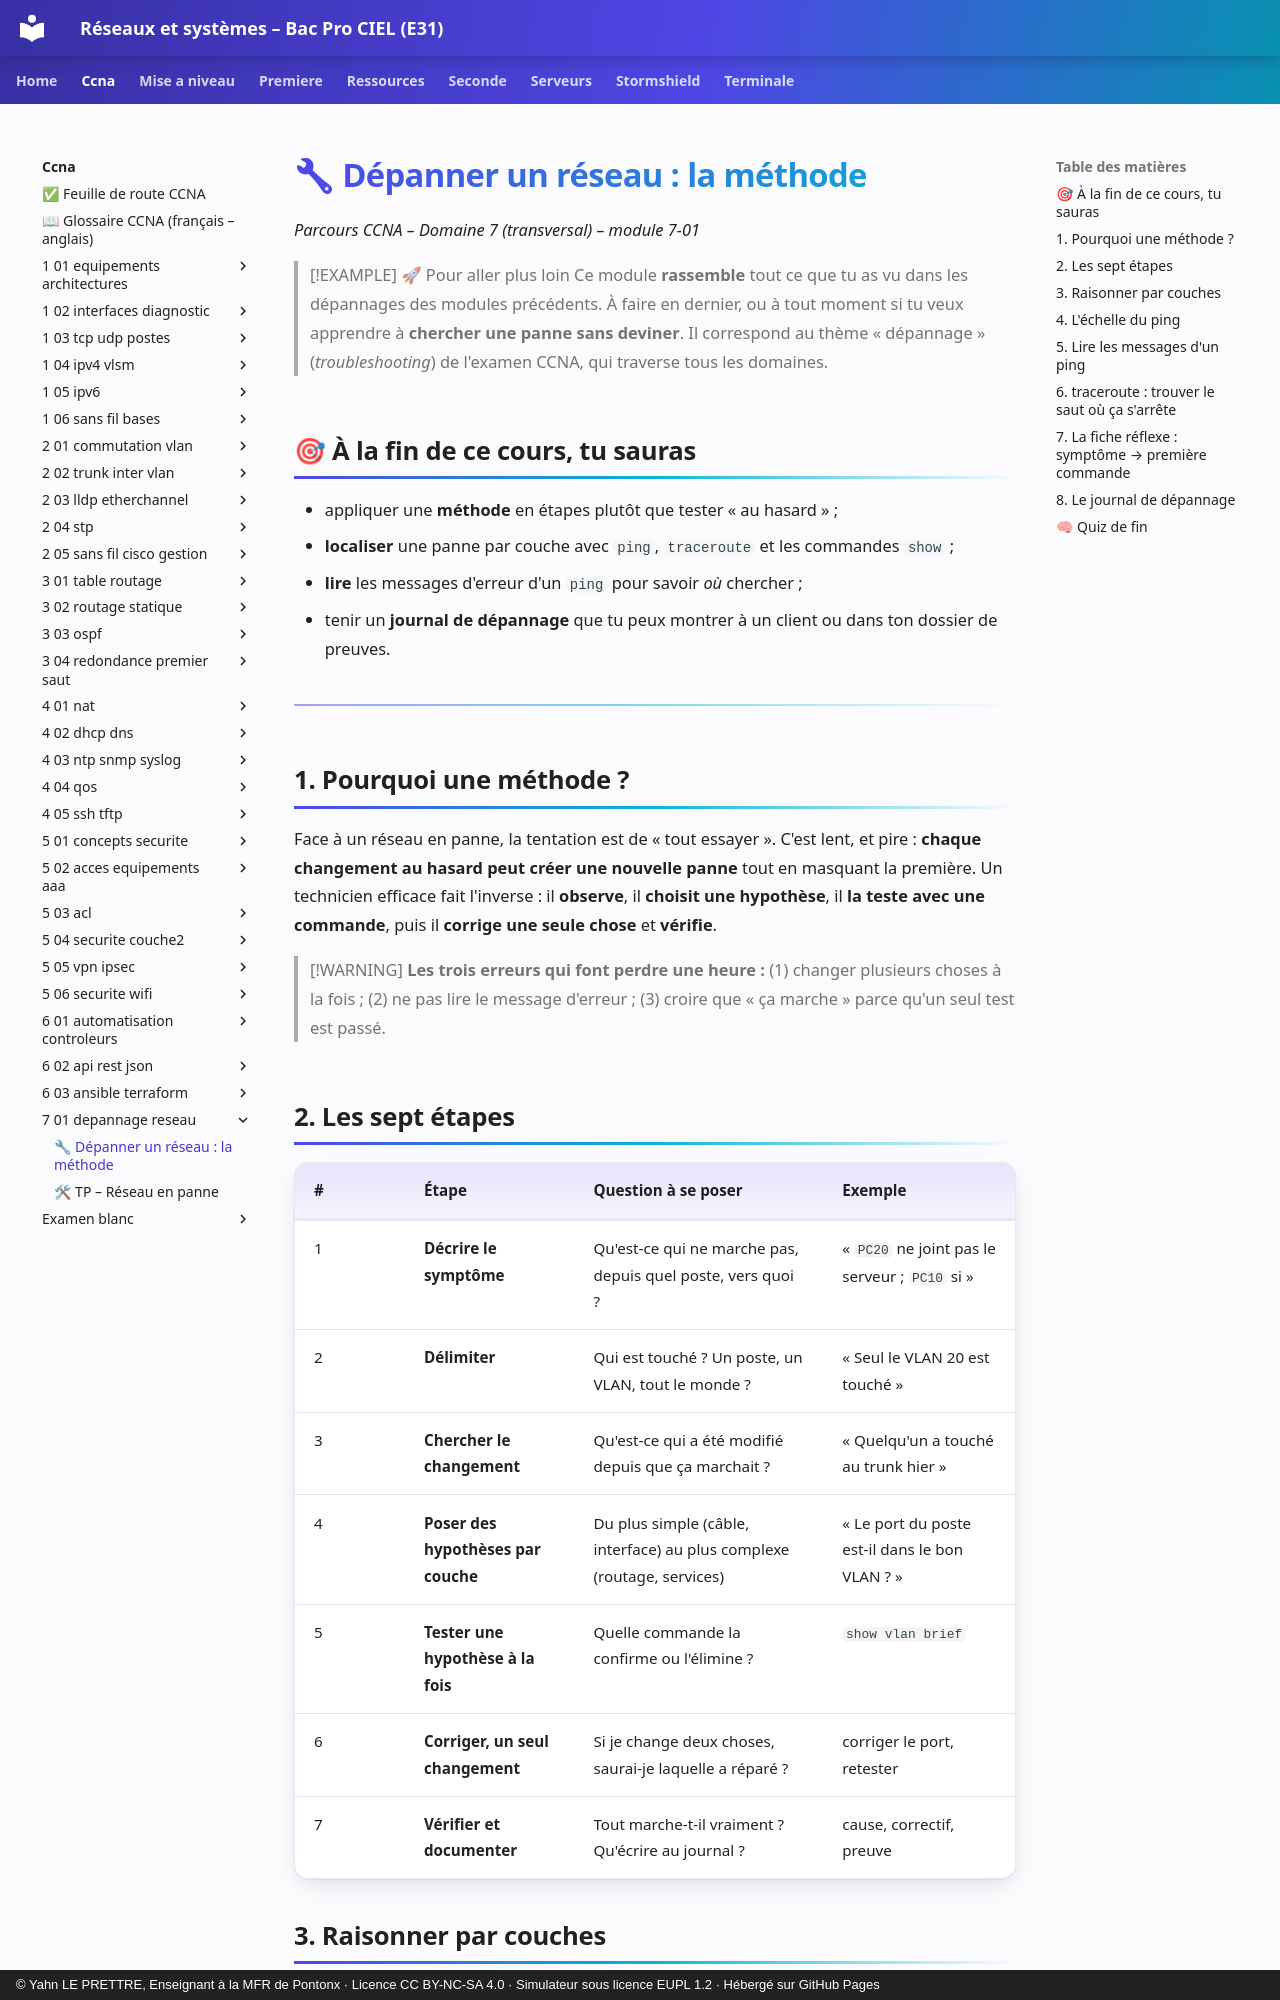

repository: YahnLP/bacprociel-reseau-systeme · page: ccna/7-01-depannage-reseau/01-cours/index.html · generator: mkdocs · copyright: © Yahn LE PRETTRE, Enseignant à la MFR de Pontonx · Licence CC BY-NC-SA 4.0 · Simulateur sous licence EUPL 1.2 · Hébergé sur GitHub Pages

# 🔧 Dépanner un réseau : la méthode

*Parcours CCNA – Domaine 7 (transversal) – module 7-01*

> [!EXAMPLE] 🚀 Pour aller plus loin
> Ce module **rassemble** tout ce que tu as vu dans les dépannages des modules précédents. À faire en dernier, ou à tout moment si tu veux apprendre à **chercher une panne sans deviner**. Il correspond au thème « dépannage » (*troubleshooting*) de l'examen CCNA, qui traverse tous les domaines.

## 🎯 À la fin de ce cours, tu sauras

- appliquer une **méthode** en étapes plutôt que tester « au hasard » ;
- **localiser** une panne par couche avec `ping`, `traceroute` et les commandes `show` ;
- **lire** les messages d'erreur d'un `ping` pour savoir *où* chercher ;
- tenir un **journal de dépannage** que tu peux montrer à un client ou dans ton dossier de preuves.

---

## 1. Pourquoi une méthode ?

Face à un réseau en panne, la tentation est de « tout essayer ». C'est lent, et pire : **chaque changement au hasard peut créer une nouvelle panne** tout en masquant la première. Un technicien efficace fait l'inverse : il **observe**, il **choisit une hypothèse**, il **la teste avec une commande**, puis il **corrige une seule chose** et **vérifie**.

> [!WARNING]
> **Les trois erreurs qui font perdre une heure :** (1) changer plusieurs choses à la fois ; (2) ne pas lire le message d'erreur ; (3) croire que « ça marche » parce qu'un seul test est passé.

## 2. Les sept étapes

| # | Étape | Question à se poser | Exemple |
|---|---|---|---|
| 1 | **Décrire le symptôme** | Qu'est-ce qui ne marche pas, depuis quel poste, vers quoi ? | « `PC20` ne joint pas le serveur ; `PC10` si » |
| 2 | **Délimiter** | Qui est touché ? Un poste, un VLAN, tout le monde ? | « Seul le VLAN 20 est touché » |
| 3 | **Chercher le changement** | Qu'est-ce qui a été modifié depuis que ça marchait ? | « Quelqu'un a touché au trunk hier » |
| 4 | **Poser des hypothèses par couche** | Du plus simple (câble, interface) au plus complexe (routage, services) | « Le port du poste est-il dans le bon VLAN ? » |
| 5 | **Tester une hypothèse à la fois** | Quelle commande la confirme ou l'élimine ? | `show vlan brief` |
| 6 | **Corriger, un seul changement** | Si je change deux choses, saurai-je laquelle a réparé ? | corriger le port, retester |
| 7 | **Vérifier et documenter** | Tout marche-t-il vraiment ? Qu'écrire au journal ? | cause, correctif, preuve |
